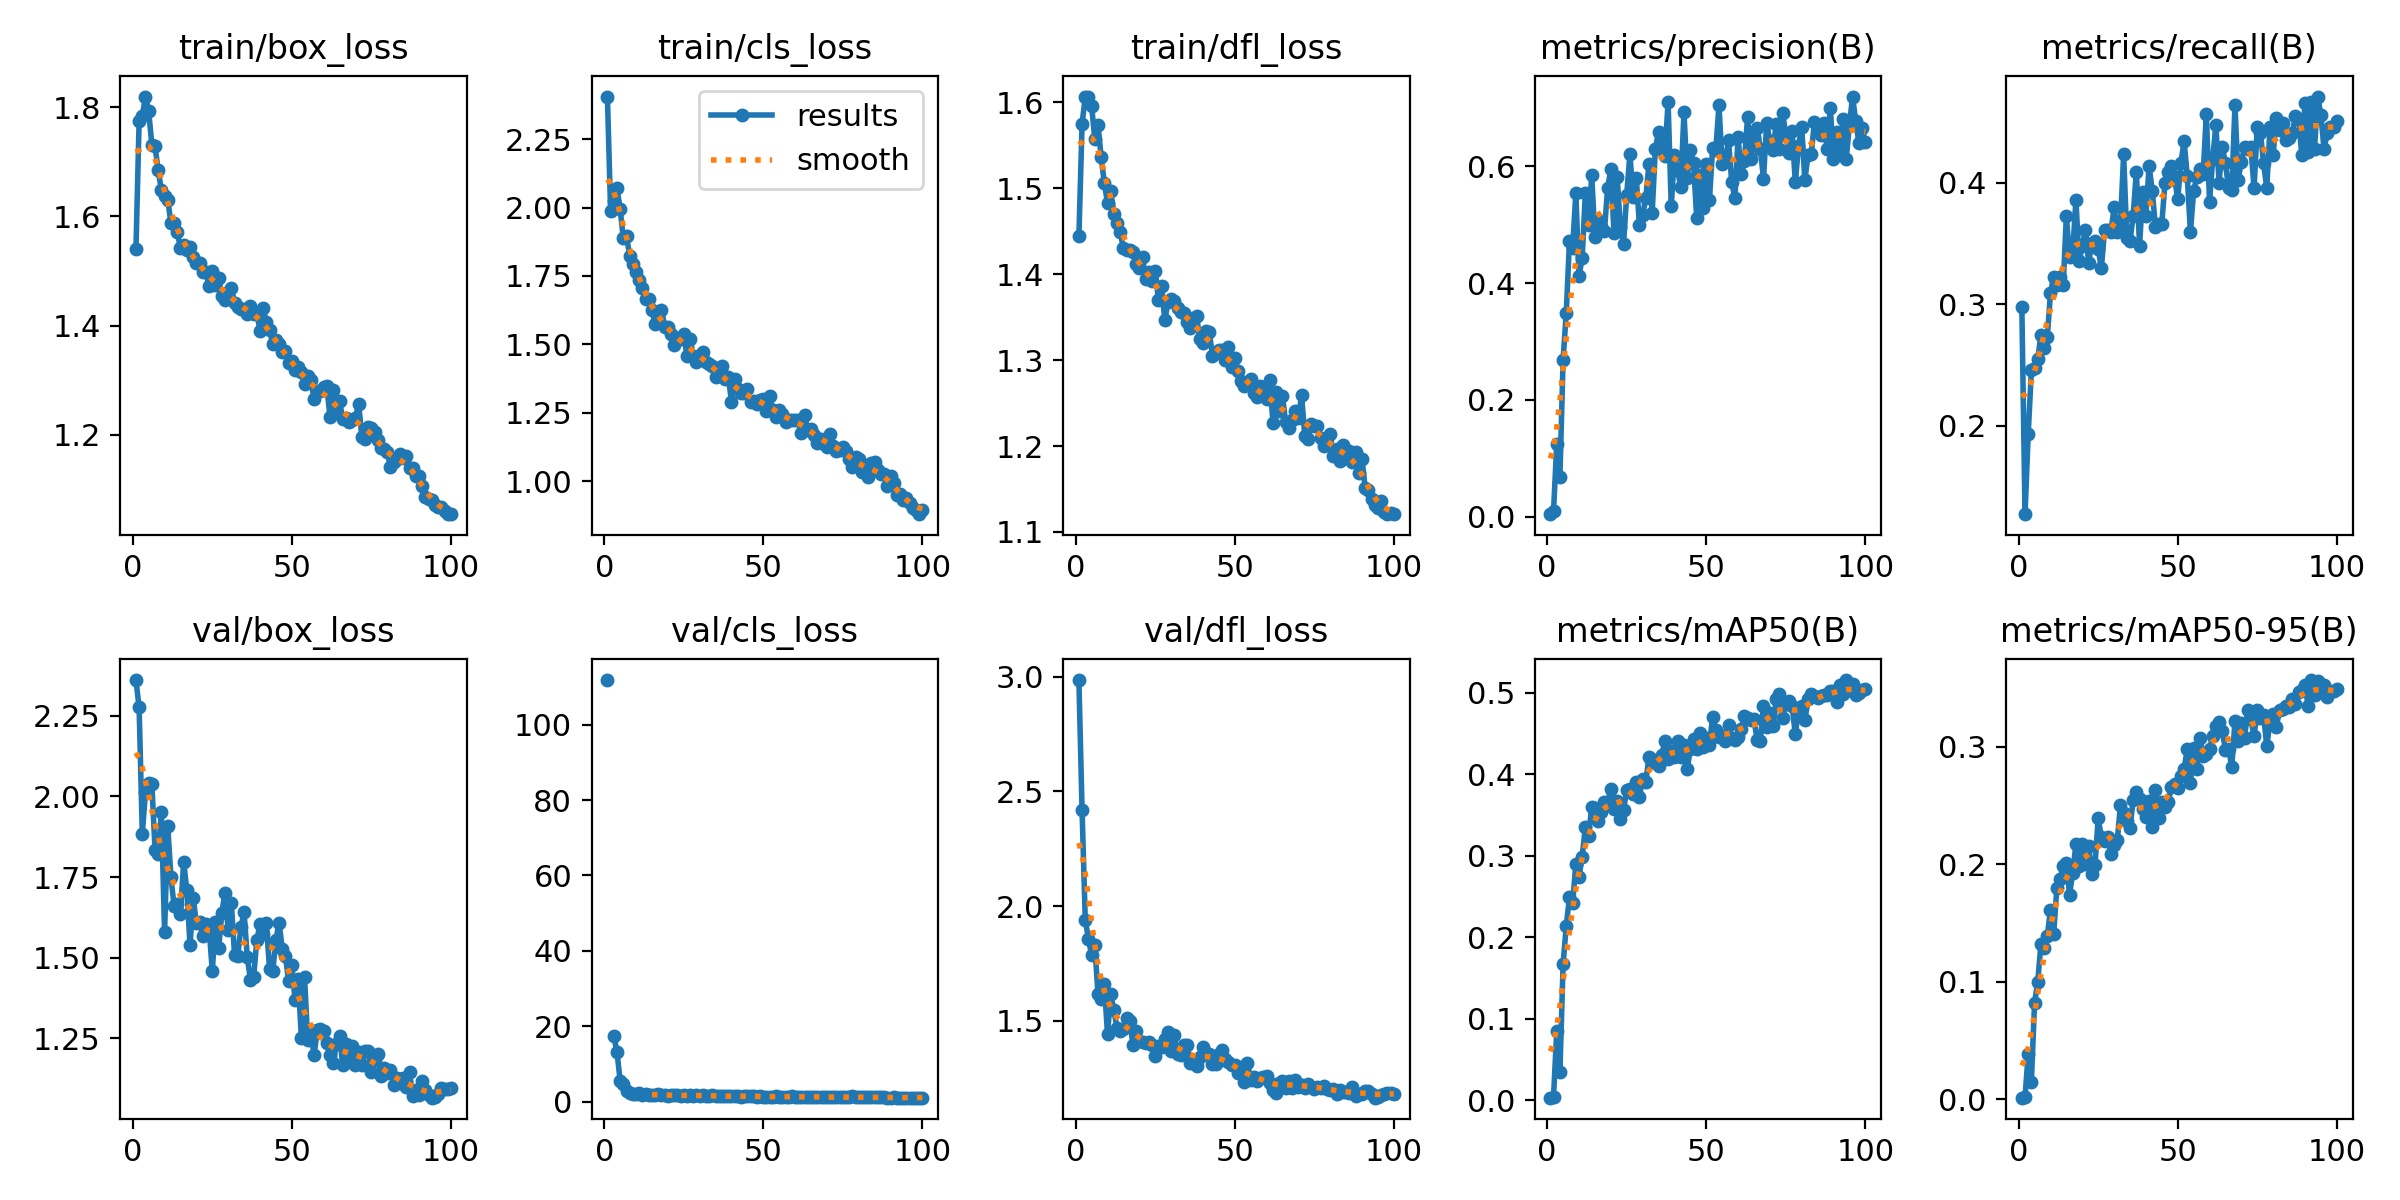

The table this chart was drawn from, first rows:
epoch, time, train/box_loss, train/cls_loss, train/dfl_loss, metrics/precision(B), metrics/recall(B), metrics/mAP50(B), metrics/mAP50-95(B), val/box_loss, val/cls_loss, val/dfl_loss, lr/pg0, lr/pg1, lr/pg2
1, 37.9, 1.539, 2.405, 1.444, 0.00463, 0.2977, 0.00291, 0.00133, 2.361, 111.8, 2.985, 0.0006571, 0.0006571, 0.0006571
2, 74.9, 1.774, 1.988, 1.575, 0.00985, 0.1273, 0.00428, 0.00174, 2.276, inf, 2.417, 0.001311, 0.001311, 0.001311
3, 112.3, 1.784, 2.024, 1.606, 0.1241, 0.1932, 0.08425, 0.03853, 1.885, 17.43, 1.941, 0.001951, 0.001951, 0.001951
4, 149.7, 1.819, 2.07, 1.607, 0.06831, 0.2455, 0.03402, 0.01506, 2.015, 13.26, 1.858, 0.001941, 0.001941, 0.001941
5, 187, 1.793, 1.993, 1.596, 0.269, 0.2477, 0.1667, 0.08222, 2.04, 5.631, 1.786, 0.001921, 0.001921, 0.001921
6, 224.8, 1.731, 1.888, 1.558, 0.349, 0.2545, 0.214, 0.09983, 2.04, 4.809, 1.829, 0.001901, 0.001901, 0.001901
7, 262.7, 1.729, 1.895, 1.574, 0.4713, 0.275, 0.2487, 0.1324, 1.834, 2.746, 1.618, 0.001881, 0.001881, 0.001881
8, 301, 1.684, 1.825, 1.536, 0.4598, 0.2636, 0.2415, 0.129, 1.821, 2.435, 1.596, 0.001861, 0.001861, 0.001861
9, 339.4, 1.648, 1.795, 1.506, 0.5535, 0.2727, 0.2897, 0.1391, 1.952, 2.139, 1.661, 0.001842, 0.001842, 0.001842
10, 376.7, 1.637, 1.766, 1.483, 0.4118, 0.3091, 0.2735, 0.1612, 1.579, 2.028, 1.441, 0.001822, 0.001822, 0.001822
11, 414.3, 1.63, 1.735, 1.497, 0.4425, 0.3227, 0.2989, 0.1405, 1.908, 2.215, 1.617, 0.001802, 0.001802, 0.001802
12, 451.4, 1.589, 1.705, 1.47, 0.5535, 0.3159, 0.335, 0.1796, 1.75, 1.792, 1.546, 0.001782, 0.001782, 0.001782
13, 489.4, 1.588, 1.666, 1.459, 0.4991, 0.3227, 0.324, 0.1875, 1.659, 2.188, 1.47, 0.001762, 0.001762, 0.001762
14, 527.3, 1.571, 1.666, 1.449, 0.584, 0.3159, 0.3596, 0.1984, 1.666, 1.829, 1.458, 0.001743, 0.001743, 0.001743
15, 565, 1.542, 1.626, 1.43, 0.479, 0.3727, 0.3585, 0.2014, 1.635, 1.762, 1.465, 0.001723, 0.001723, 0.001723
16, 603, 1.548, 1.573, 1.429, 0.5082, 0.3386, 0.3424, 0.1742, 1.796, 1.919, 1.512, 0.001703, 0.001703, 0.001703
17, 641, 1.538, 1.593, 1.429, 0.4962, 0.3432, 0.3539, 0.1928, 1.71, 2.036, 1.5, 0.001683, 0.001683, 0.001683
18, 678.7, 1.543, 1.627, 1.426, 0.4896, 0.3859, 0.3662, 0.2171, 1.538, 1.878, 1.394, 0.001663, 0.001663, 0.001663
19, 715.9, 1.525, 1.565, 1.412, 0.562, 0.3353, 0.3656, 0.1982, 1.685, 1.818, 1.455, 0.001644, 0.001644, 0.001644
20, 753.5, 1.514, 1.565, 1.408, 0.5944, 0.3477, 0.3821, 0.2169, 1.607, 1.579, 1.414, 0.001624, 0.001624, 0.001624
21, 791, 1.514, 1.536, 1.42, 0.4861, 0.3614, 0.3572, 0.2003, 1.609, 1.814, 1.408, 0.001604, 0.001604, 0.001604
22, 828.5, 1.499, 1.499, 1.395, 0.5822, 0.3341, 0.3667, 0.2159, 1.566, 1.736, 1.404, 0.001584, 0.001584, 0.001584
23, 865.4, 1.497, 1.521, 1.402, 0.4954, 0.3504, 0.3444, 0.1916, 1.605, 1.839, 1.408, 0.001564, 0.001564, 0.001564
24, 903.2, 1.473, 1.52, 1.392, 0.4665, 0.3518, 0.3562, 0.1991, 1.593, 1.641, 1.396, 0.001545, 0.001545, 0.001545
25, 940.9, 1.499, 1.539, 1.403, 0.5514, 0.3454, 0.3801, 0.2393, 1.457, 1.684, 1.349, 0.001525, 0.001525, 0.001525
26, 977.9, 1.473, 1.457, 1.37, 0.6202, 0.3296, 0.382, 0.2231, 1.611, 1.648, 1.389, 0.001505, 0.001505, 0.001505
27, 1016, 1.487, 1.52, 1.386, 0.5477, 0.3614, 0.3751, 0.2195, 1.528, 1.751, 1.388, 0.001485, 0.001485, 0.001485
28, 1054, 1.454, 1.459, 1.346, 0.5804, 0.3614, 0.3903, 0.2235, 1.639, 1.644, 1.42, 0.001465, 0.001465, 0.001465
29, 1092, 1.447, 1.435, 1.367, 0.4989, 0.3591, 0.3715, 0.2088, 1.702, 1.792, 1.452, 0.001446, 0.001446, 0.001446
30, 1130, 1.461, 1.463, 1.371, 0.5161, 0.3795, 0.3945, 0.2168, 1.585, 1.611, 1.367, 0.001426, 0.001426, 0.001426
31, 1169, 1.468, 1.473, 1.369, 0.5458, 0.3591, 0.3908, 0.2204, 1.669, 1.777, 1.438, 0.001406, 0.001406, 0.001406
32, 1207, 1.442, 1.436, 1.361, 0.6038, 0.3659, 0.4213, 0.2505, 1.508, 1.621, 1.354, 0.001386, 0.001386, 0.001386
33, 1247, 1.434, 1.43, 1.356, 0.5198, 0.4232, 0.4148, 0.2435, 1.504, 1.575, 1.353, 0.001366, 0.001366, 0.001366
34, 1285, 1.431, 1.421, 1.355, 0.6297, 0.3545, 0.4168, 0.2373, 1.594, 1.702, 1.397, 0.001347, 0.001347, 0.001347
35, 1323, 1.43, 1.379, 1.345, 0.6586, 0.3523, 0.4095, 0.2308, 1.641, 1.552, 1.397, 0.001327, 0.001327, 0.001327
36, 1361, 1.422, 1.386, 1.338, 0.6419, 0.3727, 0.4233, 0.255, 1.5, 1.49, 1.316, 0.001307, 0.001307, 0.001307
37, 1399, 1.436, 1.419, 1.349, 0.6173, 0.4091, 0.4406, 0.2616, 1.431, 1.496, 1.317, 0.001287, 0.001287, 0.001287
38, 1438, 1.422, 1.375, 1.351, 0.71, 0.3477, 0.4191, 0.2555, 1.44, 1.546, 1.305, 0.001267, 0.001267, 0.001267
39, 1476, 1.422, 1.381, 1.324, 0.5318, 0.3923, 0.4286, 0.247, 1.555, 1.45, 1.344, 0.001248, 0.001248, 0.001248
40, 1514, 1.391, 1.291, 1.32, 0.6196, 0.3727, 0.4215, 0.2402, 1.603, 1.505, 1.387, 0.001228, 0.001228, 0.001228
41, 1554, 1.431, 1.373, 1.334, 0.5926, 0.4136, 0.4402, 0.2539, 1.572, 1.493, 1.36, 0.001208, 0.001208, 0.001208
42, 1592, 1.406, 1.335, 1.333, 0.5648, 0.3932, 0.421, 0.2316, 1.607, 1.495, 1.358, 0.001188, 0.001188, 0.001188
43, 1631, 1.391, 1.322, 1.304, 0.6925, 0.3634, 0.4359, 0.2633, 1.463, 1.411, 1.313, 0.001168, 0.001168, 0.001168
44, 1668, 1.366, 1.321, 1.308, 0.5792, 0.3659, 0.4062, 0.2396, 1.458, 1.605, 1.312, 0.001149, 0.001149, 0.001149
45, 1706, 1.374, 1.336, 1.312, 0.6272, 0.3659, 0.4304, 0.2532, 1.555, 1.45, 1.357, 0.001129, 0.001129, 0.001129
46, 1744, 1.366, 1.29, 1.311, 0.6053, 0.4, 0.4426, 0.2486, 1.609, 1.577, 1.372, 0.001109, 0.001109, 0.001109
47, 1781, 1.351, 1.294, 1.3, 0.511, 0.4091, 0.4311, 0.2527, 1.526, 1.457, 1.333, 0.001089, 0.001089, 0.001089
48, 1819, 1.353, 1.282, 1.315, 0.5853, 0.4136, 0.45, 0.266, 1.504, 1.394, 1.321, 0.001069, 0.001069, 0.001069
49, 1856, 1.331, 1.298, 1.292, 0.5281, 0.4046, 0.4335, 0.2687, 1.427, 1.477, 1.306, 0.00105, 0.00105, 0.00105
50, 1893, 1.334, 1.3, 1.303, 0.6037, 0.3864, 0.4441, 0.2653, 1.477, 1.402, 1.309, 0.00103, 0.00103, 0.00103
51, 1930, 1.319, 1.255, 1.287, 0.5415, 0.4161, 0.4357, 0.2751, 1.37, 1.403, 1.271, 0.00101, 0.00101, 0.00101
52, 1968, 1.325, 1.31, 1.276, 0.6302, 0.4341, 0.4696, 0.2811, 1.434, 1.336, 1.299, 0.0009902, 0.0009902, 0.0009902
53, 2005, 1.315, 1.261, 1.27, 0.6273, 0.4055, 0.4536, 0.298, 1.251, 1.332, 1.234, 0.0009704, 0.0009704, 0.0009704
54, 2043, 1.293, 1.234, 1.274, 0.7039, 0.3591, 0.4451, 0.2693, 1.438, 1.446, 1.316, 0.0009506, 0.0009506, 0.0009506
55, 2080, 1.308, 1.26, 1.278, 0.6042, 0.3932, 0.4472, 0.2988, 1.243, 1.326, 1.244, 0.0009308, 0.0009308, 0.0009308
56, 2118, 1.301, 1.244, 1.262, 0.6085, 0.4046, 0.4408, 0.2816, 1.268, 1.355, 1.254, 0.000911, 0.000911, 0.000911
57, 2154, 1.265, 1.216, 1.257, 0.6439, 0.4114, 0.4605, 0.3074, 1.197, 1.283, 1.238, 0.0008912, 0.0008912, 0.0008912
58, 2193, 1.281, 1.223, 1.27, 0.5733, 0.4068, 0.4447, 0.2925, 1.274, 1.388, 1.253, 0.0008714, 0.0008714, 0.0008714
59, 2231, 1.28, 1.224, 1.259, 0.5456, 0.4568, 0.4423, 0.2943, 1.279, 1.514, 1.255, 0.0008516, 0.0008516, 0.0008516
60, 2269, 1.288, 1.224, 1.255, 0.6491, 0.3841, 0.4461, 0.2982, 1.271, 1.346, 1.26, 0.0008318, 0.0008318, 0.0008318
... 40 more rows
